The GitHub repository springboardmentor200310m/Inters_Branches contains a labelled image folder "dataset" with 27 categories: accordion, acoustic guitar, banjo, bass guitar, clarinet, cymbals, dobro, electric guitar, floor tom, harmonica, harmonium, hi-hats, horn, keyboard, mandolin, organ, piano, saxophone, shakers, tambourine, trombone, trumpet, ukulele, violin, cowbell, flute, vibraphone. Examples follow, each with its label.

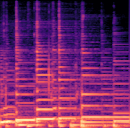
Label: acoustic guitar

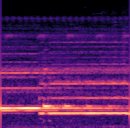
Label: flute

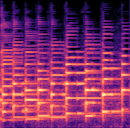
Label: banjo

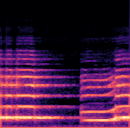
Label: horn

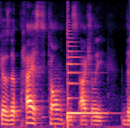
Label: ukulele

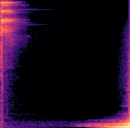
Label: tambourine
